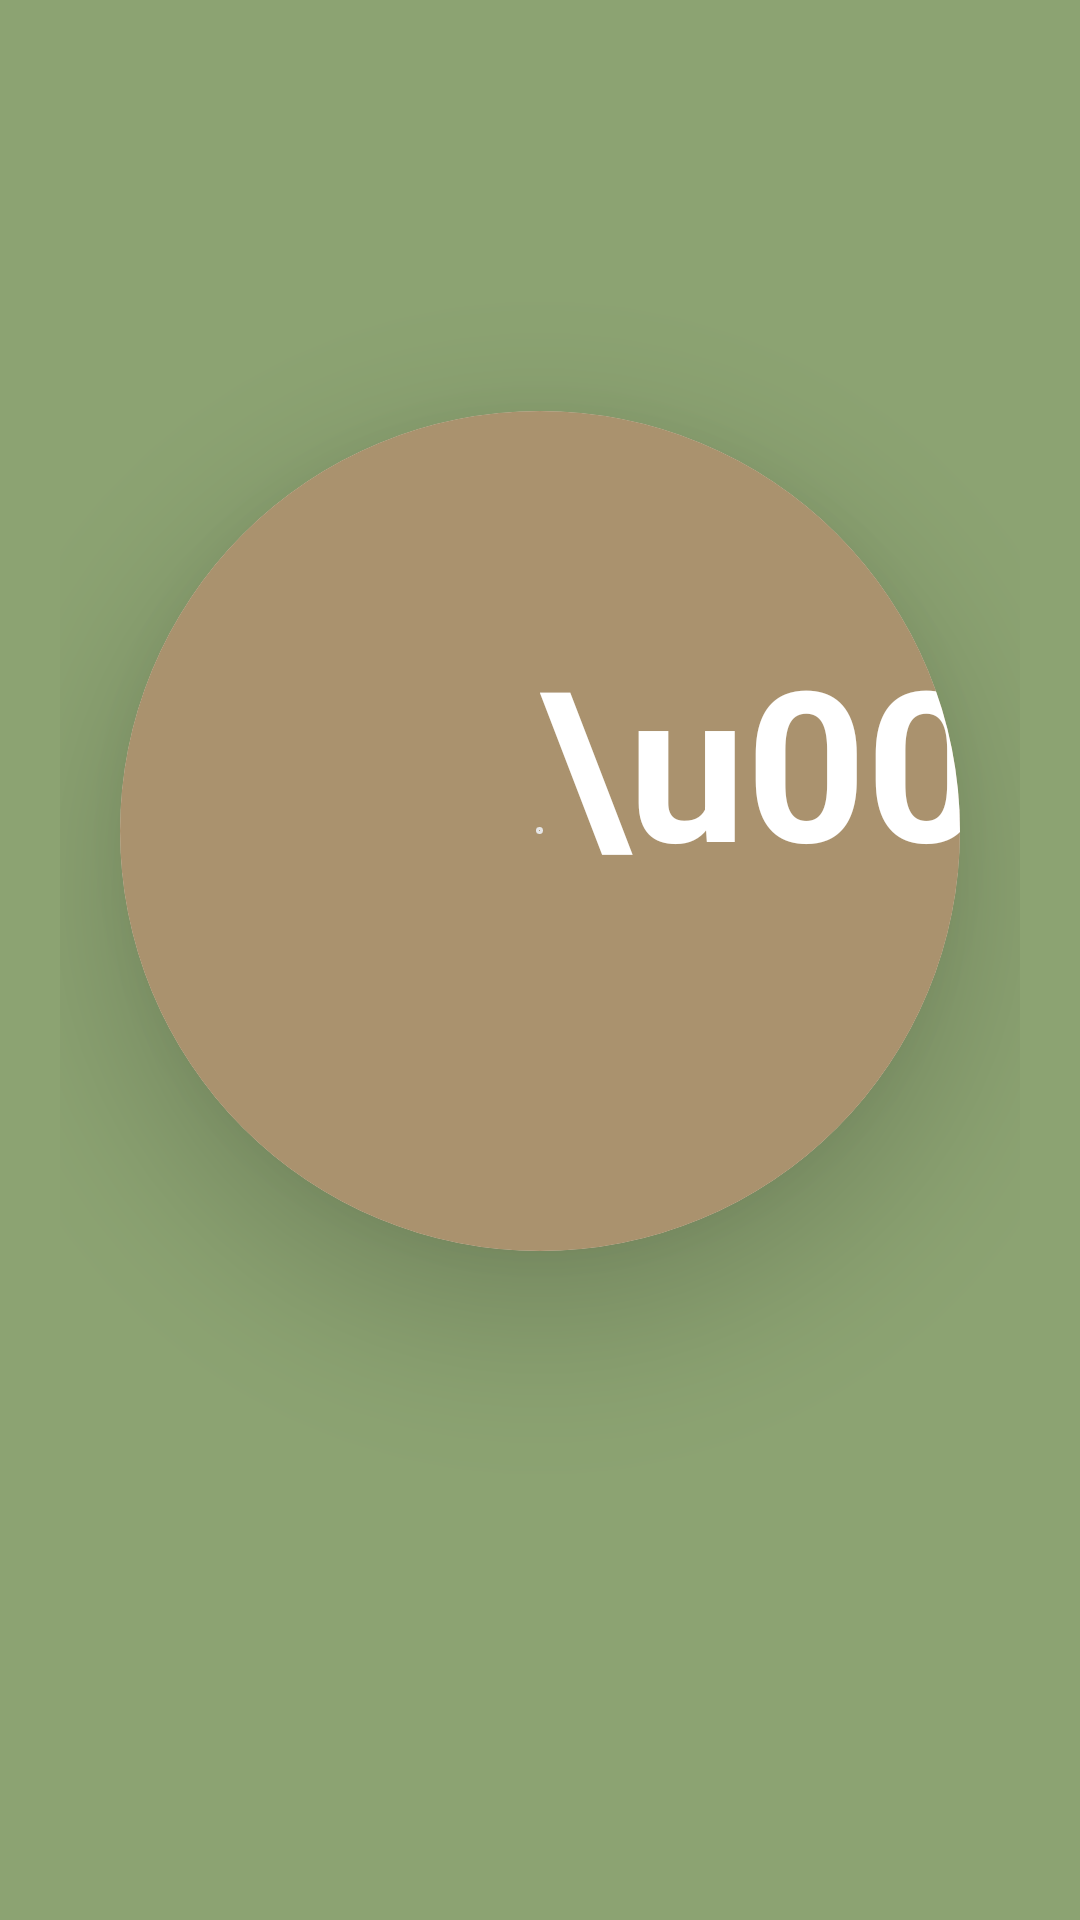

This screen was rendered from an Android layout file. Write that file and the resources it references.
<!-- AndroidManifest.xml: application theme Theme.Weather3 -->
<!-- res/layout/fragment_main.xml -->
<?xml version="1.0" encoding="utf-8"?>
<androidx.constraintlayout.widget.ConstraintLayout xmlns:android="http://schemas.android.com/apk/res/android"
    xmlns:app="http://schemas.android.com/apk/res-auto"
    xmlns:tools="http://schemas.android.com/tools"
    android:layout_width="match_parent"
    android:layout_height="match_parent"
    android:background="#8CA372"
    android:padding="20dp"
    tools:context=".view.MainFragment">

    <TextView
        android:id="@+id/location"
        android:layout_width="wrap_content"
        android:layout_height="wrap_content"
        android:layout_marginTop="60dp"
        android:textAllCaps="true"
        android:textColor="@color/black"
        android:textSize="20dp"
        android:textStyle="bold"
        app:layout_constraintEnd_toEndOf="parent"
        app:layout_constraintStart_toStartOf="parent"
        app:layout_constraintTop_toTopOf="parent"
        tools:text="San Jose" />

    <com.google.android.material.card.MaterialCardView
        android:id="@+id/card"
        android:layout_width="280dp"
        android:layout_height="280dp"
        android:layout_centerInParent="true"
        android:layout_marginTop="30dp"
        android:foregroundGravity="center"
        app:cardCornerRadius="140dp"
        app:cardElevation="30dp"
        app:layout_constraintEnd_toEndOf="parent"
        app:layout_constraintStart_toStartOf="parent"
        app:layout_constraintTop_toBottomOf="@id/location"
        app:strokeColor="#e6e6e6"
        app:strokeWidth="1dp">

        <androidx.constraintlayout.widget.ConstraintLayout
            android:layout_width="match_parent"
            android:layout_height="match_parent"
            android:background="#AA926E">

            <TextView
                android:id="@+id/condition"
                android:layout_width="wrap_content"
                android:layout_height="wrap_content"
                android:layout_marginTop="44dp"
                android:textColor="@color/white"
                android:textSize="22sp"
                android:textStyle="bold"
                app:layout_constraintEnd_toEndOf="parent"
                app:layout_constraintStart_toStartOf="parent"
                app:layout_constraintTop_toTopOf="parent"
                tools:text="Light Rain" />

            <TextView
                android:id="@+id/temperature"
                android:layout_width="wrap_content"
                android:layout_height="wrap_content"
                android:includeFontPadding="false"
                android:lineSpacingExtra="0dp"
                android:textColor="@color/white"
                android:textSize="120sp"
                android:textStyle="bold"
                app:layout_constraintBottom_toTopOf="@id/high_low"
                app:layout_constraintEnd_toEndOf="parent"
                app:layout_constraintStart_toStartOf="parent"
                app:layout_constraintTop_toBottomOf="@id/condition"
                tools:text="52" />

            <TextView
                android:id="@+id/high_low"
                android:layout_width="wrap_content"
                android:layout_height="wrap_content"
                android:layout_marginBottom="44dp"
                android:textColor="@color/white"
                android:textSize="22sp"
                android:textStyle="bold"
                app:layout_constraintBottom_toBottomOf="parent"
                app:layout_constraintEnd_toEndOf="parent"
                app:layout_constraintStart_toStartOf="parent"
                tools:text="H:55 L:39" />

            <TextView
                android:layout_width="wrap_content"
                android:layout_height="wrap_content"
                android:text="\u00B0"
                android:textColor="@color/white"
                android:textSize="70sp"
                android:textStyle="bold"
                app:layout_constraintStart_toEndOf="@id/temperature"
                app:layout_constraintTop_toTopOf="@id/temperature" />

        </androidx.constraintlayout.widget.ConstraintLayout>
    </com.google.android.material.card.MaterialCardView>

    <androidx.recyclerview.widget.RecyclerView
        android:id="@+id/recycler"
        android:layout_width="0dp"
        android:layout_height="0dp"
        android:layout_marginTop="70dp"
        android:orientation="horizontal"
        app:layoutManager="LinearLayoutManager"
        app:layout_constraintBottom_toBottomOf="parent"
        app:layout_constraintEnd_toEndOf="parent"
        app:layout_constraintStart_toStartOf="parent"
        app:layout_constraintTop_toBottomOf="@id/card"
        tools:listitem="@layout/item_day" />

</androidx.constraintlayout.widget.ConstraintLayout>
<!-- res/layout/item_day.xml (included above) -->
<?xml version="1.0" encoding="utf-8"?>
<androidx.cardview.widget.CardView xmlns:android="http://schemas.android.com/apk/res/android"
    xmlns:app="http://schemas.android.com/apk/res-auto"
    xmlns:card_view="http://schemas.android.com/apk/res-auto"
    xmlns:tools="http://schemas.android.com/tools"
    android:layout_width="wrap_content"
    android:layout_height="wrap_content"
    android:layout_marginHorizontal="5dp"
    card_view:cardBackgroundColor="#C5E4F3"
    card_view:cardCornerRadius="8dp"
    card_view:cardElevation="8dp">

    <androidx.constraintlayout.widget.ConstraintLayout
        android:layout_width="wrap_content"
        android:layout_height="wrap_content"
        android:paddingVertical="10dp">

        <TextView
            android:id="@+id/time"
            android:layout_width="match_parent"
            android:layout_height="wrap_content"
            android:textAppearance="@style/TextAppearance.AppCompat.Medium"
            android:textColor="@color/black"
            android:textStyle="bold"
            app:layout_constraintEnd_toEndOf="parent"
            app:layout_constraintStart_toStartOf="parent"
            app:layout_constraintTop_toTopOf="parent"
            tools:text="Thursday" />

        <ImageView
            android:id="@+id/image"
            android:layout_width="wrap_content"
            android:layout_height="wrap_content"
            app:layout_constraintEnd_toEndOf="parent"
            app:layout_constraintStart_toStartOf="parent"
            app:layout_constraintTop_toBottomOf="@+id/time"
            tools:srcCompat="@drawable/ic_scattered_clouds" />

        <TextView
            android:id="@+id/temperature"
            android:layout_width="match_parent"
            android:layout_height="wrap_content"
            android:textAppearance="@style/TextAppearance.AppCompat.Large"
            android:textColor="@color/black"
            android:textStyle="bold"
            app:layout_constraintBottom_toBottomOf="parent"
            app:layout_constraintEnd_toEndOf="parent"
            app:layout_constraintStart_toStartOf="parent"
            app:layout_constraintTop_toBottomOf="@id/image"
            tools:text="82" />

    </androidx.constraintlayout.widget.ConstraintLayout>
</androidx.cardview.widget.CardView>
<!-- resources referenced by this layout -->
<resources>
  <style name="Theme.Weather3" parent="Theme.MaterialComponents.DayNight.DarkActionBar">
          
          <item name="colorPrimary">@color/purple_500</item>
          <item name="colorPrimaryVariant">@color/purple_700</item>
          <item name="colorOnPrimary">@color/white</item>
          
          <item name="colorSecondary">@color/teal_200</item>
          <item name="colorSecondaryVariant">@color/teal_700</item>
          <item name="colorOnSecondary">@color/black</item>
          
          <item name="android:statusBarColor">?attr/colorPrimaryVariant</item>
          
      </style>
  <!-- not gathered from this repository: default colours our renderer supplied (Android Studio template values) -->
  <color name="purple_500">#FF6200EE</color>
  <color name="purple_700">#FF3700B3</color>
  <color name="teal_200">#FF03DAC5</color>
  <color name="teal_700">#FF018786</color>
  <color name="black">#FF000000</color>
  <color name="white">#FFFFFFFF</color>
</resources>
